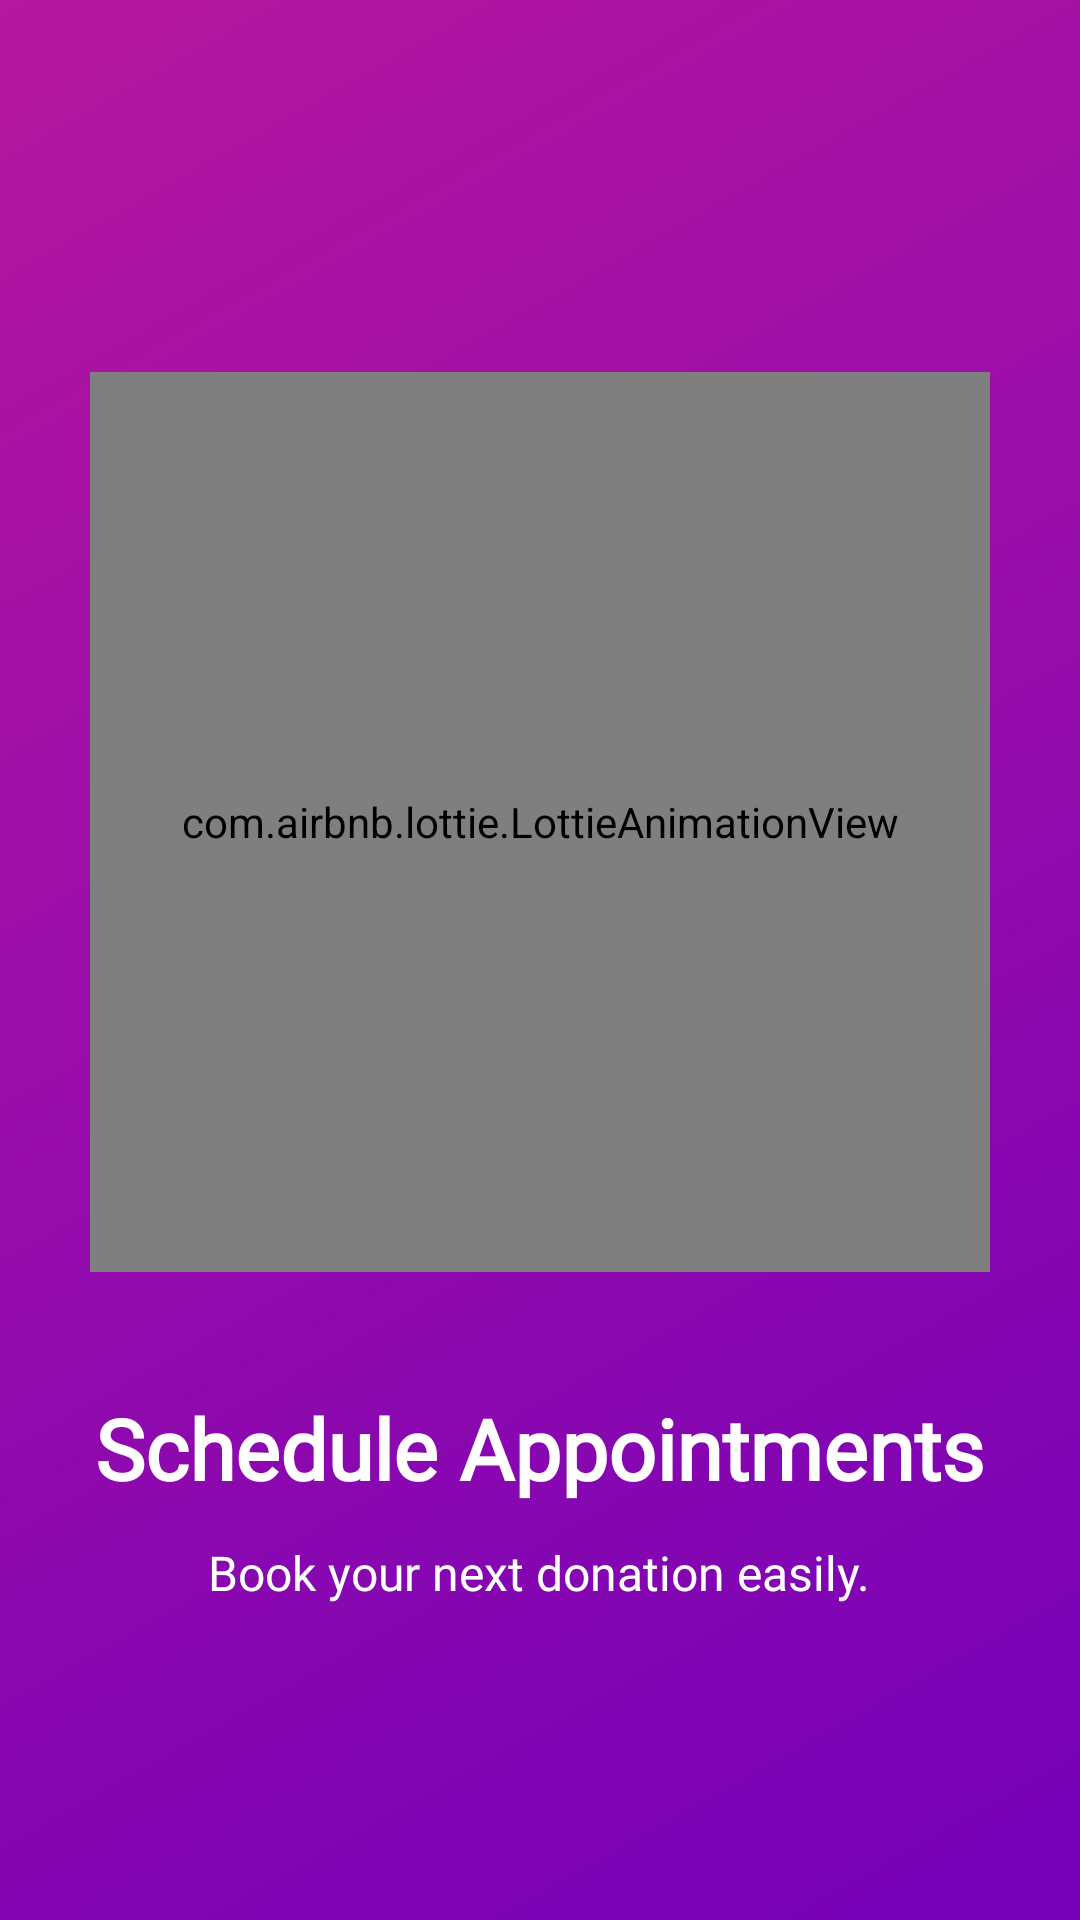

Layout XML and referenced resources for this Android screen:
<!-- AndroidManifest.xml: application theme Theme.Blood -->
<!-- res/layout/onboarding_page3.xml -->
<?xml version="1.0" encoding="utf-8"?>
<RelativeLayout xmlns:android="http://schemas.android.com/apk/res/android"
    android:layout_width="match_parent"
    android:layout_height="match_parent"
    xmlns:app="http://schemas.android.com/apk/res-auto"
    android:background="@drawable/bg_gradient_pager3"
    android:tag="pager3"

    android:padding="24dp">

    <com.airbnb.lottie.LottieAnimationView
        android:id="@+id/lottie3"
        android:layout_width="300dp"
        android:layout_height="300dp"
        android:layout_centerHorizontal="true"
        android:layout_marginTop="100dp"
        app:lottie_rawRes="@raw/blood_donation4"
        app:lottie_autoPlay="true"
        app:lottie_loop="true" />

    <TextView
        android:layout_below="@+id/lottie3"
        android:layout_marginTop="40dp"
        android:layout_centerHorizontal="true"
        android:layout_width="wrap_content"
        android:layout_height="wrap_content"
        android:text="Schedule Appointments"
        android:textSize="28sp"
        android:id="@+id/title1"
        android:fontFamily="@font/montserrat_bold"
        android:textStyle="bold"
        android:textColor="@android:color/white" />

    <TextView
        android:layout_below="@id/title1"
        android:layout_centerHorizontal="true"
        android:layout_marginTop="12dp"
        android:layout_width="wrap_content"
        android:layout_height="wrap_content"
        android:text="Book your next donation easily."
        android:fontFamily="@font/montserrat_regular"
        android:textSize="16sp"
        android:textColor="@android:color/white" />

    <Button
        android:id="@+id/btnGetStarted"
        android:layout_width="wrap_content"
        android:layout_height="wrap_content"
        android:text="Get Started"
        android:textAllCaps="false"
        android:layout_below="@id/title1"
        android:layout_centerHorizontal="true"
        android:layout_marginTop="60dp"
        android:backgroundTint="@android:color/white"
        android:textColor="@color/primary_dark"
        android:paddingStart="24dp"
        android:paddingEnd="24dp"
        android:visibility="gone"
        android:textStyle="bold"/>

</RelativeLayout>
<!-- resources referenced by this layout -->
<resources>
  <color name="primary_dark">#B71C1C</color>
  <!-- drawable bg_gradient_pager3 (drawable) -->
  <?xml version="1.0" encoding="utf-8"?>
  <shape xmlns:android="http://schemas.android.com/apk/res/android" android:shape="rectangle">
      <gradient
          android:startColor="#7400B8"
          android:endColor="#B5179E"
          android:angle="135"
          android:type="linear" />
  </shape>
  <style name="Theme.Blood" parent="Base.Theme.Blood" />
  <style name="Base.Theme.Blood" parent="Theme.Material3.DayNight.NoActionBar">
          
          
      </style>
</resources>
